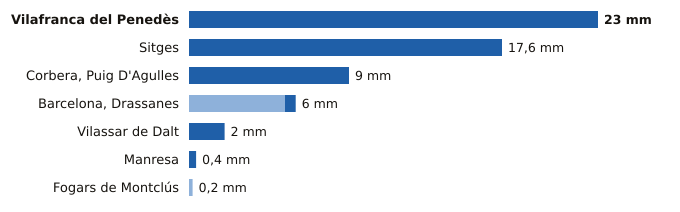

Values plotted in this chart, from the file beside it:
estacion, provincia, indicativo, mm_6_dias_anteriores, mm_hoy, mm_7_dias, horas_de_hoy
Vilafranca del Penedès, Barcelona, 0066X, 0.0, 23.0, 23.0, 8
Sitges, Barcelona, 0073X, 0.0, 17.6, 17.6, 6
Corbera, Puig D'Agulles, Barcelona, 0194D, 0.0, 9.0, 9.0, 8
Barcelona, Drassanes, Barcelona, 0201X, 5.4, 0.6, 6.0, 8
Vilassar de Dalt, Barcelona, 0244X, 0.0, 2.0, 2.0, 9
Manresa, Barcelona, 0149X, 0.0, 0.4, 0.4, 9
Fogars de Montclús, Barcelona, 0260X, 0.2, 0.0, 0.2, 6
